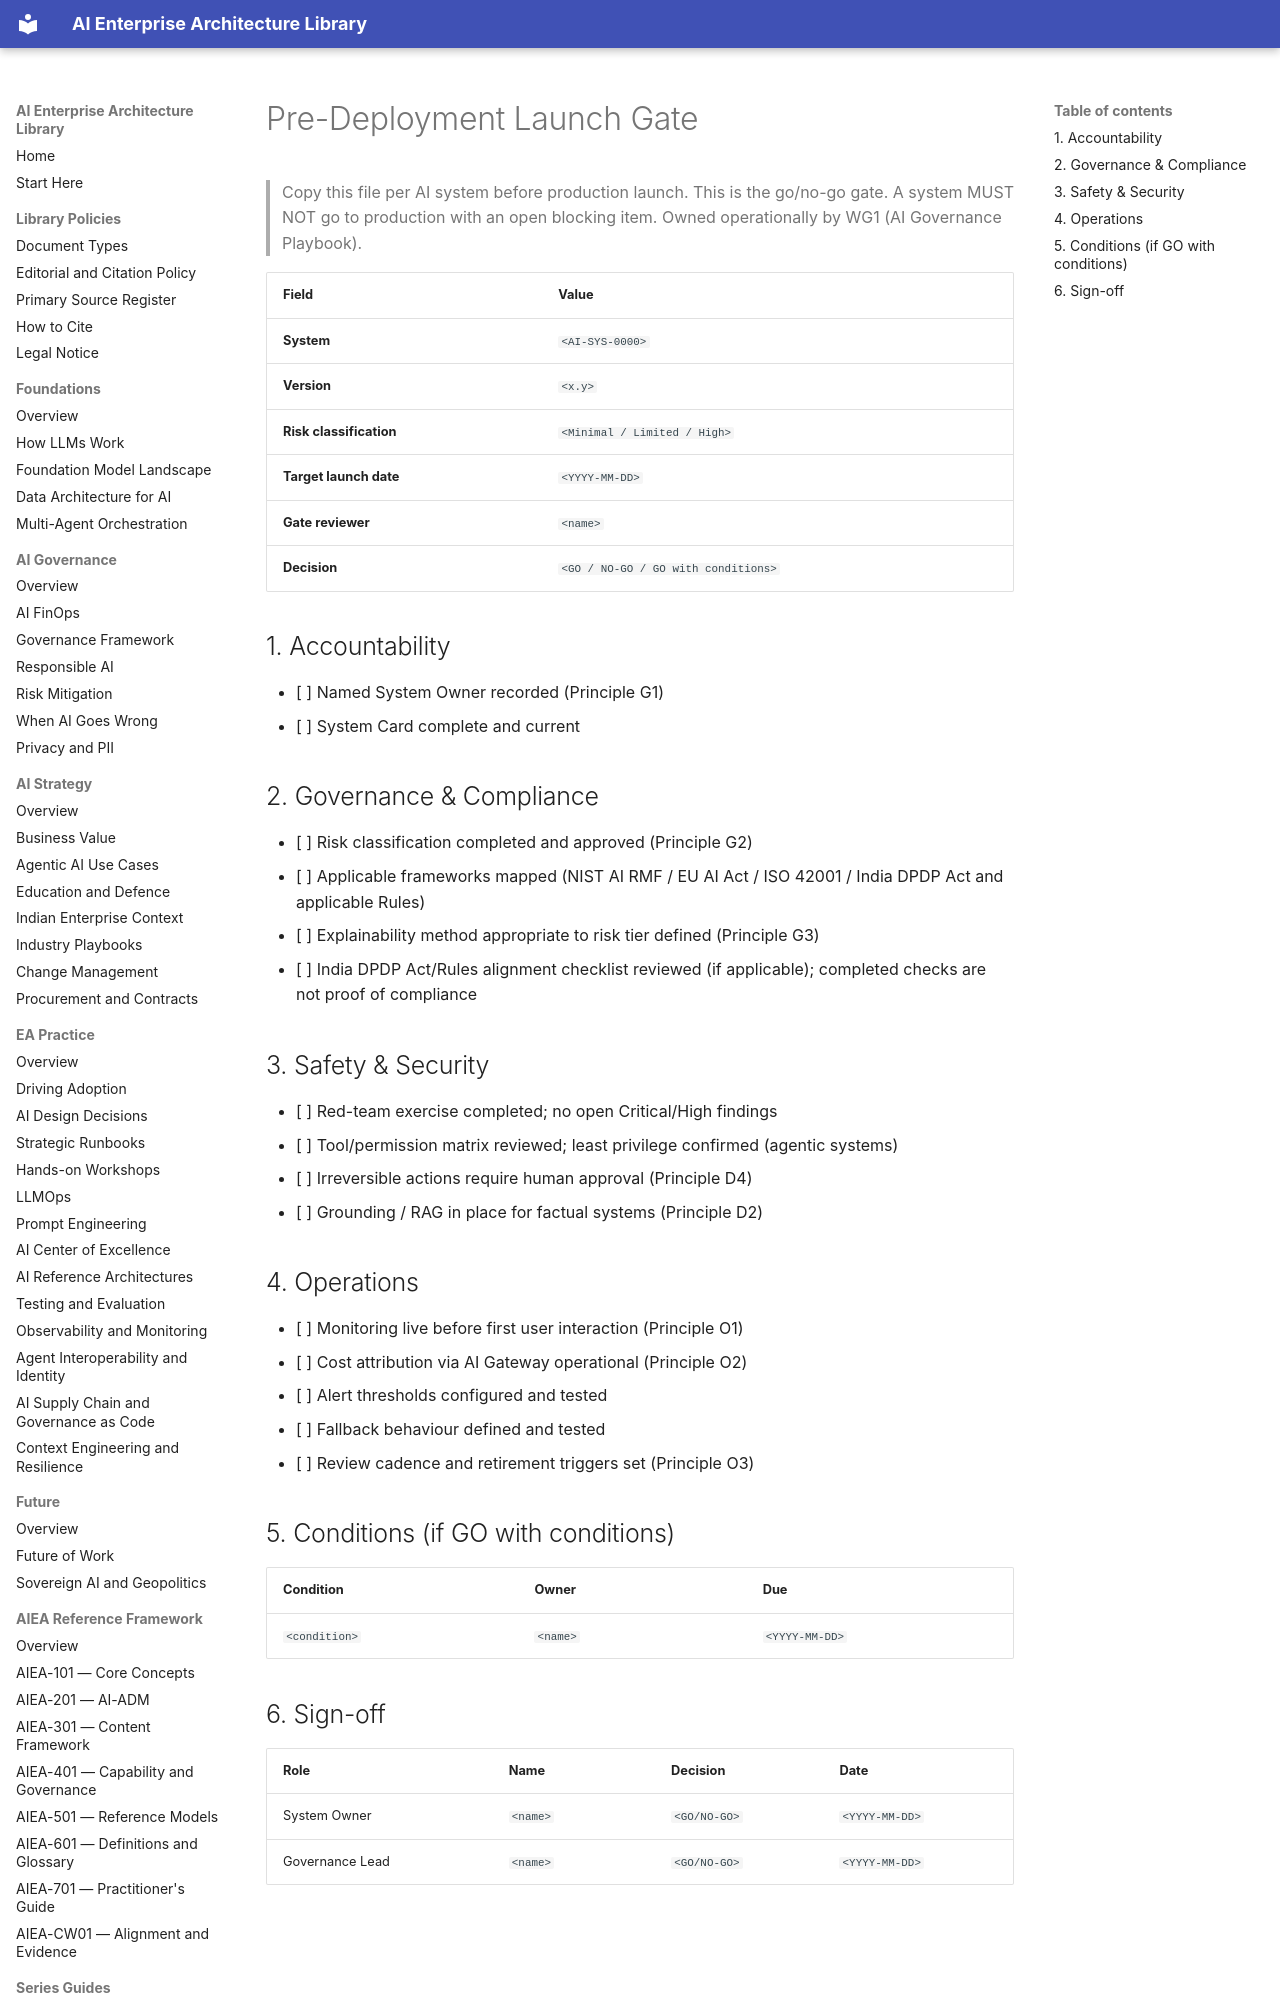

repository: ParthivPandya/enterprise-ai-architecture-library · page: 12-Templates/Pre-Deployment-Launch-Gate/index.html · generator: mkdocs

# Pre-Deployment Launch Gate

> Copy this file per AI system before production launch. This is the go/no-go gate. A system MUST NOT go to production with an open blocking item. Owned operationally by WG1 (AI Governance Playbook).

| Field | Value |
|---|---|
| **System** | `<AI-SYS-0000>` |
| **Version** | `<x.y>` |
| **Risk classification** | `<Minimal / Limited / High>` |
| **Target launch date** | `<YYYY-MM-DD>` |
| **Gate reviewer** | `<name>` |
| **Decision** | `<GO / NO-GO / GO with conditions>` |

## 1. Accountability
- [ ] Named System Owner recorded (Principle G1)
- [ ] System Card complete and current
